Dataset: data (GitHub, aliabbas666/Fabric_Defect_Detector_Using_AI_CNN). Classes: defected fabric, non defected fabric.

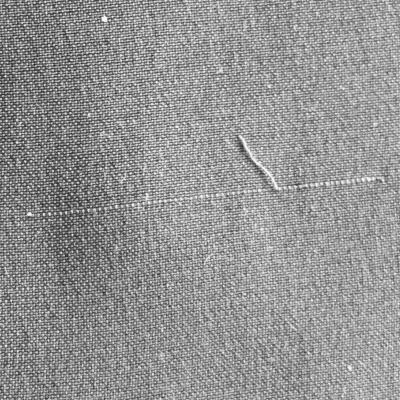
Label: defected fabric

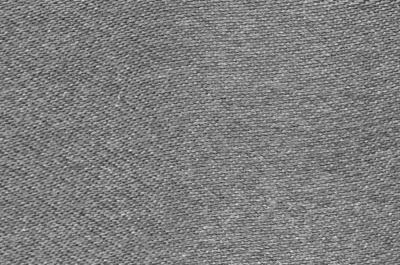
Label: non defected fabric

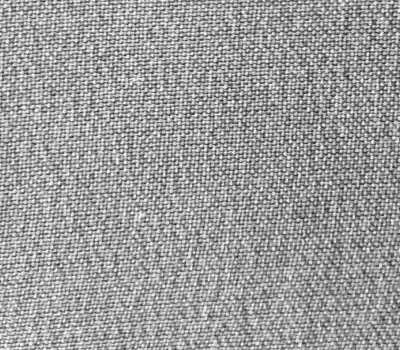
Label: non defected fabric

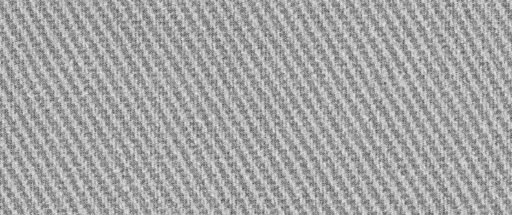
Label: non defected fabric

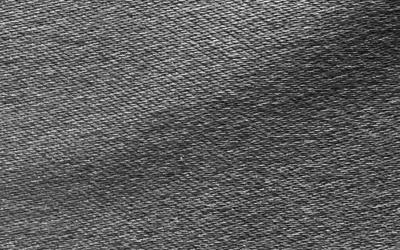
Label: non defected fabric

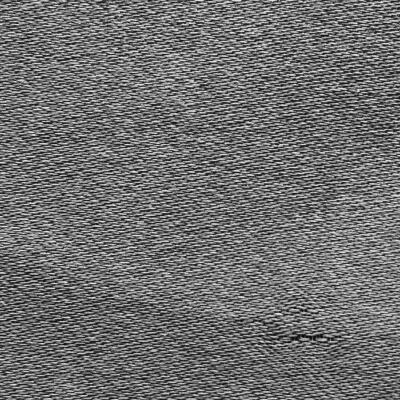
Label: defected fabric
